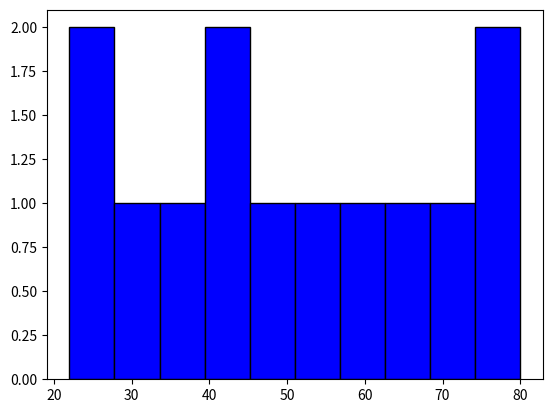

The script that saved this image:
import matplotlib.pyplot as plt
h=[22, 25, 30, 35, 40, 45, 50, 55, 60,65,70,75,80]
plt.hist(h,color="blue",edgecolor="black")
plt.show()
